Run: headless pygame with SDL's dummy video driver; simulated clock (each Clock.tick advances the game by its frame time, no real sleeping); random seed 0; keys injected as events and as key.get_pressed() state; mouse plan: one left click at the window centre at the start of phase 2, then a move to the lower-right quarter at the start of phase 3.
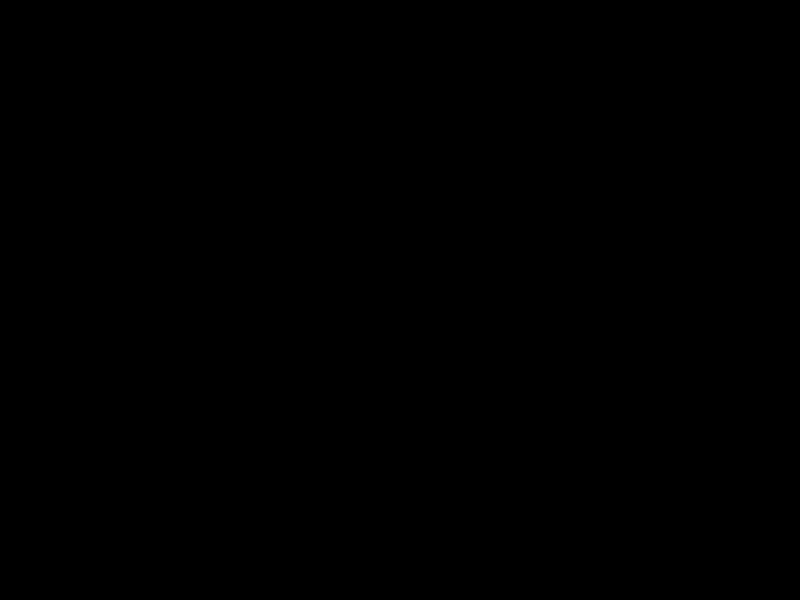
Frame 1 of 4 · flips 1–60 · no input
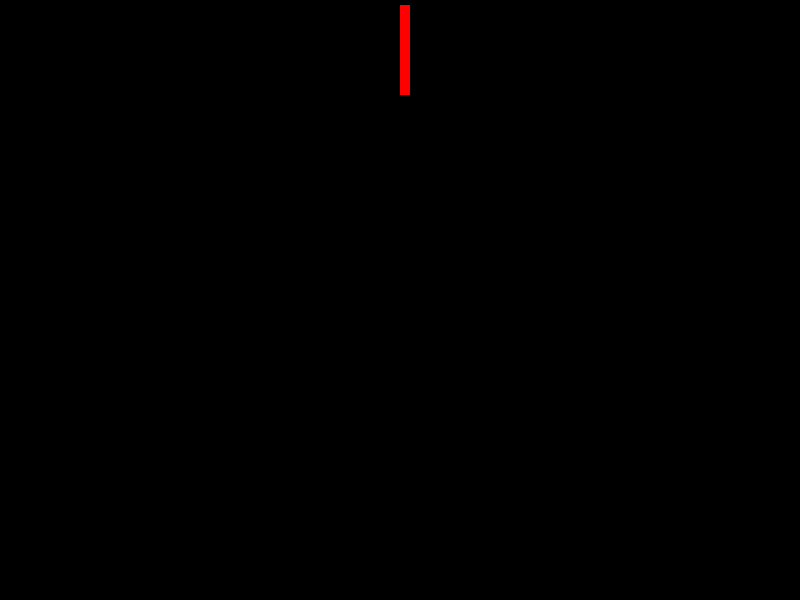
Frame 2 of 4 · flips 61–180 · clicked the window centre · tapped SPACE, RETURN · held RIGHT (→), D
Frame 3 of 4 · flips 181–300 · moved the mouse to the lower-right quarter · held DOWN (↓), S · screen unchanged from frame 2, image omitted
Frame 4 of 4 · flips 301–420 · held LEFT (←), A, UP (↑), W · screen unchanged from frame 3, image omitted

The pygame program that drew these frames:

# Импорты лучше писать каждый с новой строки, соблюдение pep8
import sys
import pygame
from pygame.locals import Rect

# Размеры
width = 800
height = 600
size = [width, height]

# Цвета
red_color = pygame.Color(255, 0, 0)
black_color = pygame.Color(0, 0, 0)

# Инициализация pygame
pygame.init()


class Bar:
    def __init__(self, screen):
        self.screen = screen
        self.move = False
        self.width = 10
        self.height = 90

    def draw(self, i_x: int, i_y: int):
        pygame.draw.rect(self.screen, black_color, Rect(0, 0, width, height))
        pygame.draw.rect(self.screen, red_color, Rect(i_x, i_y, self.width, self.height))
        pygame.display.update(pygame.Rect(0, 0, width, height))


def main():
    global size
    pygame.init()
    game_over = False
    screen = pygame.display.set_mode(size, pygame.RESIZABLE)
    bar = Bar(screen)

    while not game_over:
        for event in pygame.event.get():
            if event.type == pygame.QUIT:
                print('This is the end of the game')
                game_over = True
            elif event.type == pygame.VIDEORESIZE:
                screen = pygame.display.set_mode(size, pygame.RESIZABLE)
            elif event.type == pygame.MOUSEBUTTONDOWN:
                if event.button == 1:
                    bar.move = True
                    bar.draw(event.pos[0], 5)
            elif event.type == pygame.MOUSEBUTTONUP:
                bar.move = False
            elif event.type == pygame.MOUSEMOTION and bar.move:
                bar.draw(event.pos[0], 5)

        pygame.display.flip()
        pygame.time.wait(10)

    sys.exit()


if __name__ == "__main__":
    main()
